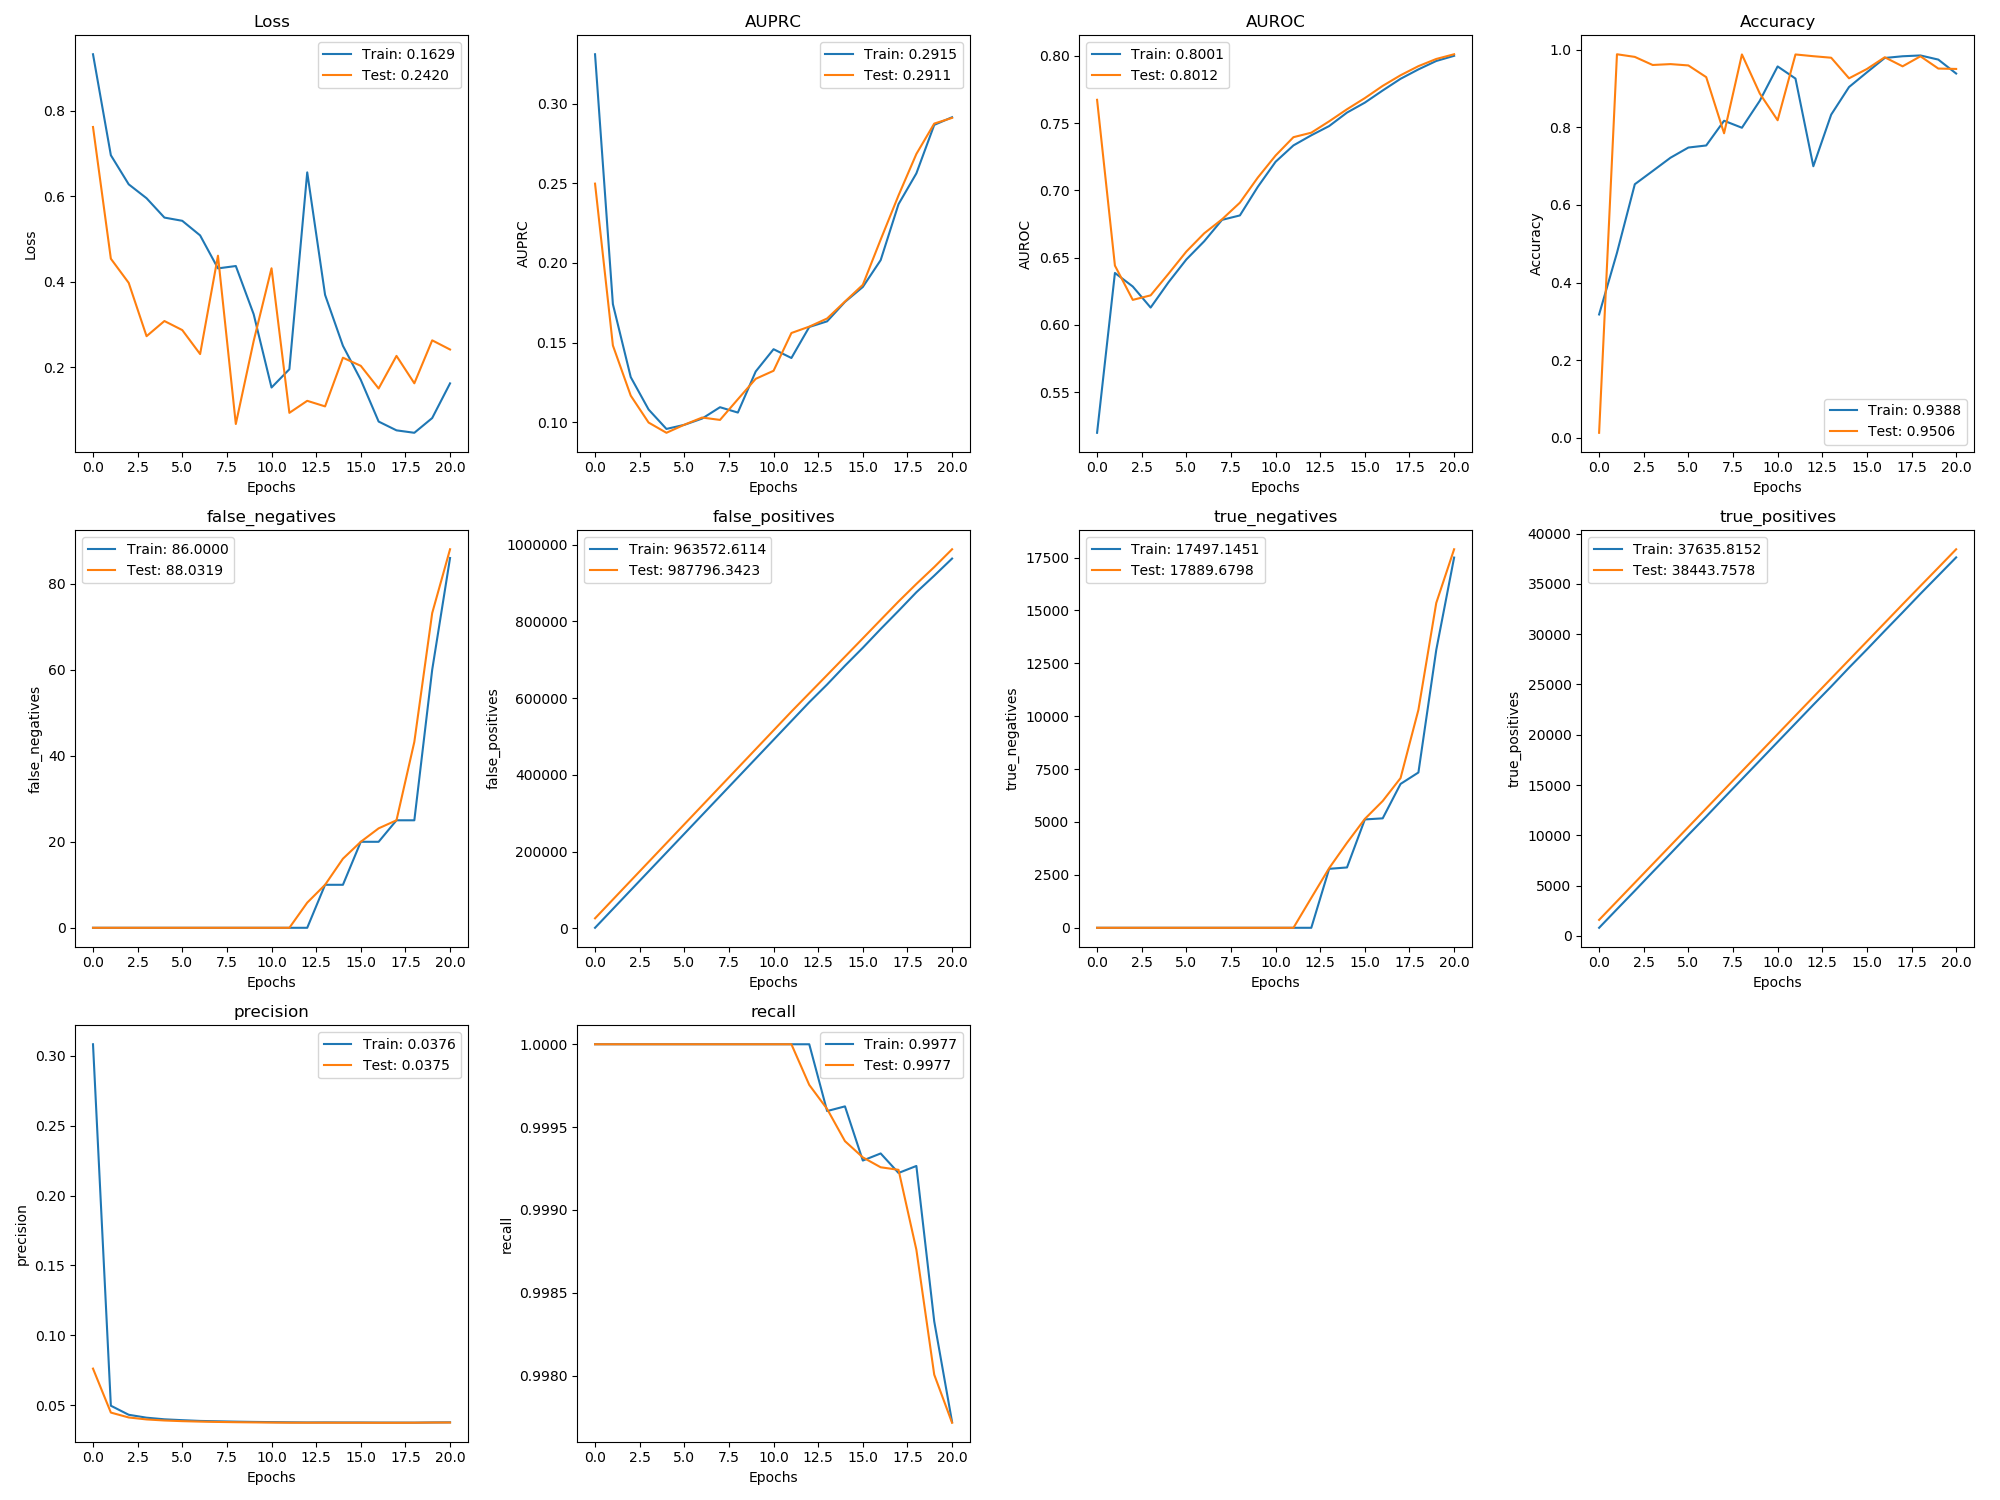

Data behind this chart, as committed beside it:
, val_loss, val_auprc, val_auroc, val_acc, val_false_negatives, val_false_positives, val_true_negatives, val_true_positives, val_precision, val_recall, loss, auprc, auroc, acc, false_negatives, false_positives, true_negatives, true_positives, precision, recall
0, 0.7617, 0.2498, 0.7674, 0.01254, 0.0, 26466, 0.0, 1592, 0.07607, 1.0, 0.9315, 0.331, 0.5197, 0.3176, 0.0, 1826, 0.0, 805.5, 0.3083, 1.0
1, 0.4541, 0.1482, 0.644, 0.9885, 0.0, 75427, 0.0, 3439, 0.04459, 1.0, 0.6957, 0.1741, 0.6386, 0.4765, 0.0, 50788, 0.0, 2652, 0.0495, 1.0
2, 0.3976, 0.1167, 0.6185, 0.9817, 0.0, 124388, 0.0, 5286, 0.04108, 1.0, 0.6278, 0.1283, 0.6285, 0.6534, 0.0, 99760, 0.0, 4487, 0.04301, 1.0
3, 0.2731, 0.09975, 0.6219, 0.9608, 0.0, 173349, 0.0, 7133, 0.03968, 1.0, 0.5953, 0.1079, 0.6128, 0.6875, 0.0, 148707, 0.0, 6348, 0.04093, 1.0
4, 0.3085, 0.09332, 0.6379, 0.9631, 0.0, 222310, 0.0, 8980, 0.03892, 1.0, 0.5501, 0.09575, 0.6316, 0.7218, 0.0, 197676, 0.0, 8188, 0.03976, 1.0
5, 0.2874, 0.09839, 0.6545, 0.9597, 0.0, 271271, 0.0, 10827, 0.03844, 1.0, 0.5426, 0.09832, 0.6486, 0.748, 0.0, 246623, 0.0, 10049, 0.03914, 1.0
6, 0.2314, 0.1029, 0.668, 0.9295, 0.0, 320232, 0.0, 12674, 0.03811, 1.0, 0.5085, 0.1023, 0.6621, 0.7533, 0.0, 295609, 0.0, 11871, 0.0386, 1.0
7, 0.4611, 0.1014, 0.6785, 0.7847, 0.0, 369193, 0.0, 14521, 0.03788, 1.0, 0.4315, 0.1094, 0.6781, 0.8171, 0.0, 344551, 0.0, 13737, 0.03834, 1.0
8, 0.06808, 0.1144, 0.6908, 0.988, 0.0, 418154, 0.0, 16368, 0.03769, 1.0, 0.437, 0.106, 0.6814, 0.799, 0.0, 393511, 0.0, 15584, 0.03809, 1.0
9, 0.2619, 0.1272, 0.7094, 0.8873, 0.0, 467115, 0.0, 18215, 0.03755, 1.0, 0.3244, 0.1318, 0.7026, 0.8685, 0.0, 442473, 0.0, 17431, 0.0379, 1.0
10, 0.4317, 0.1323, 0.7259, 0.8183, 0.0, 516076, 0.0, 20062, 0.03744, 1.0, 0.1533, 0.1458, 0.7213, 0.9571, 0.0, 491428, 0.0, 19284, 0.03776, 1.0
11, 0.0941, 0.156, 0.7396, 0.988, 0.0, 565037, 0.0, 21909, 0.03734, 1.0, 0.196, 0.1403, 0.7334, 0.9258, 0.0, 540390, 0.0, 21129, 0.03763, 1.0
12, 0.1222, 0.16, 0.7429, 0.9835, 5.849, 612584, 1414, 23750, 0.03733, 0.9998, 0.6557, 0.1598, 0.741, 0.6997, 0.0, 589349, 0.0, 22979, 0.03753, 1.0
13, 0.1092, 0.1651, 0.7514, 0.9795, 10.0, 660140, 2819, 25593, 0.03733, 0.9996, 0.3696, 0.1633, 0.7478, 0.8328, 10.0, 635542, 2787, 24797, 0.03755, 0.9996
14, 0.2229, 0.1757, 0.7603, 0.9265, 16.06, 707902, 4018, 27434, 0.03732, 0.9994, 0.2507, 0.1755, 0.7579, 0.904, 10.0, 684412, 2852, 26669, 0.0375, 0.9996
15, 0.2039, 0.1862, 0.7686, 0.9505, 20.0, 755735, 5146, 29277, 0.0373, 0.9993, 0.1711, 0.1849, 0.7653, 0.9418, 20.0, 731129, 5121, 28481, 0.03749, 0.9993
16, 0.1509, 0.2147, 0.7777, 0.9807, 23.13, 803850, 5992, 31121, 0.03728, 0.9993, 0.07374, 0.2018, 0.7743, 0.9789, 20.0, 780032, 5173, 30334, 0.03743, 0.9993
17, 0.2271, 0.2424, 0.7856, 0.9574, 25.0, 851727, 7076, 32966, 0.03727, 0.9992, 0.05323, 0.2369, 0.783, 0.9833, 25.0, 827379, 6800, 32164, 0.03742, 0.9992
18, 0.1631, 0.2684, 0.7924, 0.9832, 43.25, 897464, 10300, 34795, 0.03733, 0.9988, 0.04751, 0.2562, 0.79, 0.9854, 25.0, 875794, 7339, 34018, 0.03739, 0.9993
19, 0.2634, 0.2875, 0.7977, 0.9516, 73.18, 941373, 15352, 36612, 0.03744, 0.998, 0.08194, 0.2867, 0.7962, 0.9747, 60.0, 918967, 13132, 35824, 0.03752, 0.9983
20, 0.242, 0.2911, 0.8012, 0.9506, 88.03, 987796, 17890, 38444, 0.03747, 0.9977, 0.1629, 0.2915, 0.8001, 0.9388, 86.0, 963573, 17497, 37636, 0.03759, 0.9977
